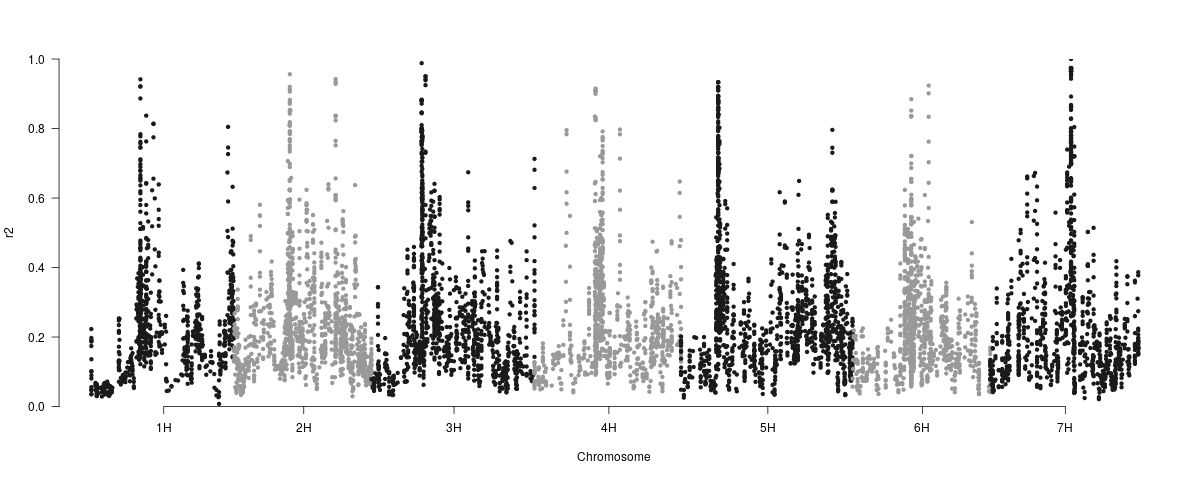

The table this chart was drawn from, first rows:
r2	SNPidentifier	chr	cM	bp
NA	3258773|F|0	1	0	47954
NA	3256790|F|0	1	0	51877
NA	BOPA2_12_10420	1	0	71604
NA	BOPA1_3107-422	1	0	71803
0.1868	SCRI_RS_204276	1	0	248471
0.223	3256733|F|0	1	0	263576
0.1895	3255561|F|0	1	0	263641
0.1974	BOPA1_2511-533	1	0	263704
0.1904	BOPA2_12_30653	1	0	272757
0.1741	SCRI_RS_180989	1	0	274548
0.1361	SCRI_RS_227491	1	0	289778
0.102	SCRI_RS_149838	1	0	291055
0.1004	SCRI_RS_169369	1	0	294904
0.08068	BOPA1_7174-365	1	0	479292
0.08978	BOPA2_12_30969	1	0	977975
0.05583	BOPA2_12_30968	1	0	978077
0.04835	BOPA1_8670-388	1	0	979555
0.0466	SCRI_RS_120059	1	0	1025778
0.03543	3256686|F|0	1	0	1041487
0.0356	SCRI_RS_142714	1	0	1275388
0.04774	BOPA1_6195-2137	1	3.8	1431819
0.06813	BOPA2_12_30715	1	3.8	1562187
0.06264	BOPA1_3220-723	1	3.8	1914034
0.05956	BOPA2_12_30944	1	3.8	1914119
0.06164	SCRI_RS_107687	1	4.4	2471932
0.06538	SCRI_RS_161137	1	4.4	2586166
0.06426	3254693|F|0	1	5	3650405
0.05887	SCRI_RS_232577	1	5	3666994
0.0455	SCRI_RS_60293	1	5	4131433
0.03862	SCRI_RS_66630	1	5	4164555
0.03461	3262450|F|0	1	5	4183136
0.04382	SCRI_RS_149683	1	5	4190698
0.04158	BOPA2_12_10636	1	5	4285601
0.02989	SCRI_RS_194326	1	5	4405342
0.03087	SCRI_RS_206684	1	5	4676419
0.06092	SCRI_RS_207257	1	5	4677444
0.05915	SCRI_RS_139538	1	5	5010595
0.05351	SCRI_RS_198544	1	6.2	5506163
0.05404	BOPA2_12_30933	1	6.8	5770534
0.03862	BOPA2_12_11011	1	6.8	5770561
0.05305	3257340|F|0	1	8.6	6247678
0.05449	SCRI_RS_162524	1	9.79	6690386
0.05595	3259027|F|0	1	9.79	6995224
0.02894	BOPA1_6949-895	1	9.79	7137755
0.04152	BOPA1_7372-1253	1	9.79	7229086
0.04885	SCRI_RS_184274	1	10.99	7471314
0.05267	SCRI_RS_224686	1	10.99	7844088
0.06417	SCRI_RS_165792	1	11.59	8352955
0.05227	SCRI_RS_222250	1	11.59	8354874
0.05344	BOPA2_12_31149	1	11.59	8468525
0.06785	BOPA2_12_30918	1	12.18	8935965
0.05511	BOPA2_12_30919	1	12.18	8936362
0.04112	3254920|F|0	1	12.18	9080345
0.03469	SCRI_RS_119312	1	12.18	9160436
0.04226	BOPA2_12_30950	1	12.18	9161265
0.0466	BOPA2_12_30952	1	12.18	9161406
0.04114	3256681|F|0	1	14.64	9940061
0.06118	SCRI_RS_148733	1	14.64	10236763
0.0683	3255940|F|0	1	14.64	10246898
0.07162	3255400|F|0	1	14.64	10259351
... 7,417 more rows
